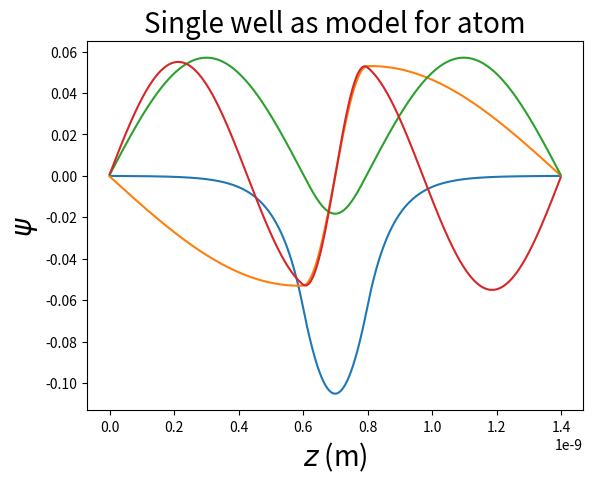
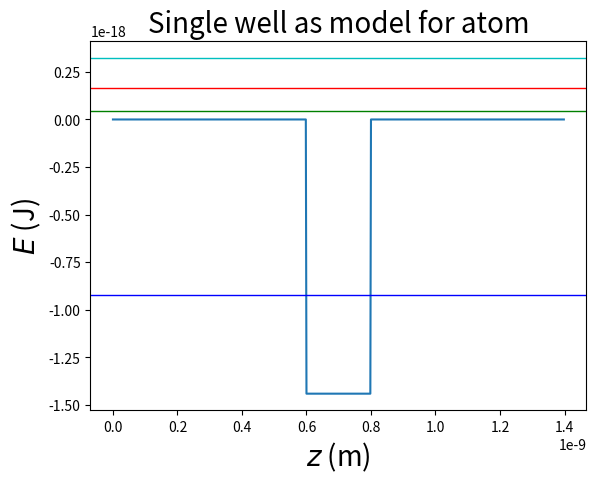
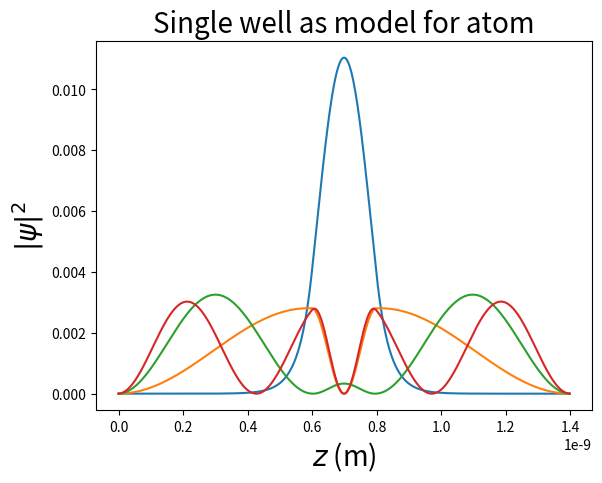

The script that saved these images, in order:
# -*- coding: utf-8 -*-
#1D modell for et atom

import matplotlib.pyplot as plt
import numpy as np

#m=masse, V0="atomÃ¦rt potensial" (SI)
hbar=1.05E-34
m=9.11E-31
V0=-9.0*1.6E-19
#N = antall diskrete posisjonsverdier i atomet
N=100
#dz = skrittlengde (m)
dz=2.0E-12
#left = 0 = potensialet til venstre
left = [0]*3*N
#atom = V0 = potensialet i atomet
atom = [V0]*N
#right = 0 = potensialet til hÃ¸yre
right = [0]*3*N
#V = liste med potensialverdier for hele systemet
V = left + atom + right
#d = liste med diagonalelementer i Hamiltonmatrisen H
d = [v + hbar**2/(m*dz**2) for v in V]
#e = verdi til ikke-diagonale elementer i H, dvs H(i,i+-1) = e
e = - hbar**2/(2*m*dz**2)
#Ntot = antall elementer i V
Ntot=len(V)
#Initialisering av matrisen H: Legger inn verdi 0 i samtlige elementer
H = [[0]*(Ntot) for n in range(Ntot)]
#Dobbel for-lÃ¸kke som lager den tridiagonale matrisen H
for i in range(Ntot):
    for j in range(Ntot):
        if i==j:
            H[i][j]=d[i]
        if abs(i-j)==1:
            H[i][j]=e
#Finner w = egenverdiene og v = egenvektorene til matrisen H           
w,v = np.linalg.eigh(H)
#evalues = liste med energiegenverdier i enheten eV
evalues = w/1.6E-19
#z = liste med posisjonsverdier (m)
z = [dz*n for n in range(Ntot)]
#Skriver ut de 6 laveste energiegenverdiene, i J og i eV
print(w[0],w[1],w[2],w[3],w[4],w[5])
print(evalues[0],evalues[1],evalues[2],evalues[3],evalues[4],evalues[5])
#psi1 = bÃ¸lgefunksjonen til grunntilstanden, psi2 = 1. eksiterte tilstand osv
psi1 = v[:,0]
psi2 = v[:,1]
psi3 = v[:,2]
psi4 = v[:,3]
#Plotter bÃ¸lgefunksjonene som tilsvarer de 4 laveste egenverdiene
plt.figure('Wave functions')
plt.plot(z,psi1,z,psi2,z,psi3,z,psi4)
plt.title('Single well as model for atom',fontsize=20)
plt.xlabel('$z$ (m)',fontsize=20)
plt.ylabel('$\psi$',fontsize=20)
plt.show()
#Plotter potensialet og en strek for hver av de 4 laveste egenverdiene
#Samme fargerekkefÃ¸lge som for bÃ¸lgefunksjonene
#(b=blÃ¥, g=grÃ¸nn, r=rÃ¸d, c=cyan)
plt.figure('Energy levels')
plt.plot(z,V)
l = plt.axhline(y=w[0], linewidth=1, color='b')
l = plt.axhline(y=w[1], linewidth=1, color='g')
l = plt.axhline(y=w[2], linewidth=1, color='r')
l = plt.axhline(y=w[3], linewidth=1, color='c')
plt.title('Single well as model for atom',fontsize=20)
plt.xlabel('$z$ (m)',fontsize=20)
plt.ylabel('$E$ (J)',fontsize=20)
plt.show()
#Plotter sannsynlighetstettheten for de 4 laveste
plt.figure('Probability density')
plt.plot(z,np.abs(psi1**2),z,np.abs(psi2**2),z,np.abs(psi3**2),z,np.abs(psi4**2))
plt.title('Single well as model for atom',fontsize=20)
plt.xlabel('$z$ (m)',fontsize=20)
plt.ylabel('$|\psi|^2$',fontsize=20)
plt.show()